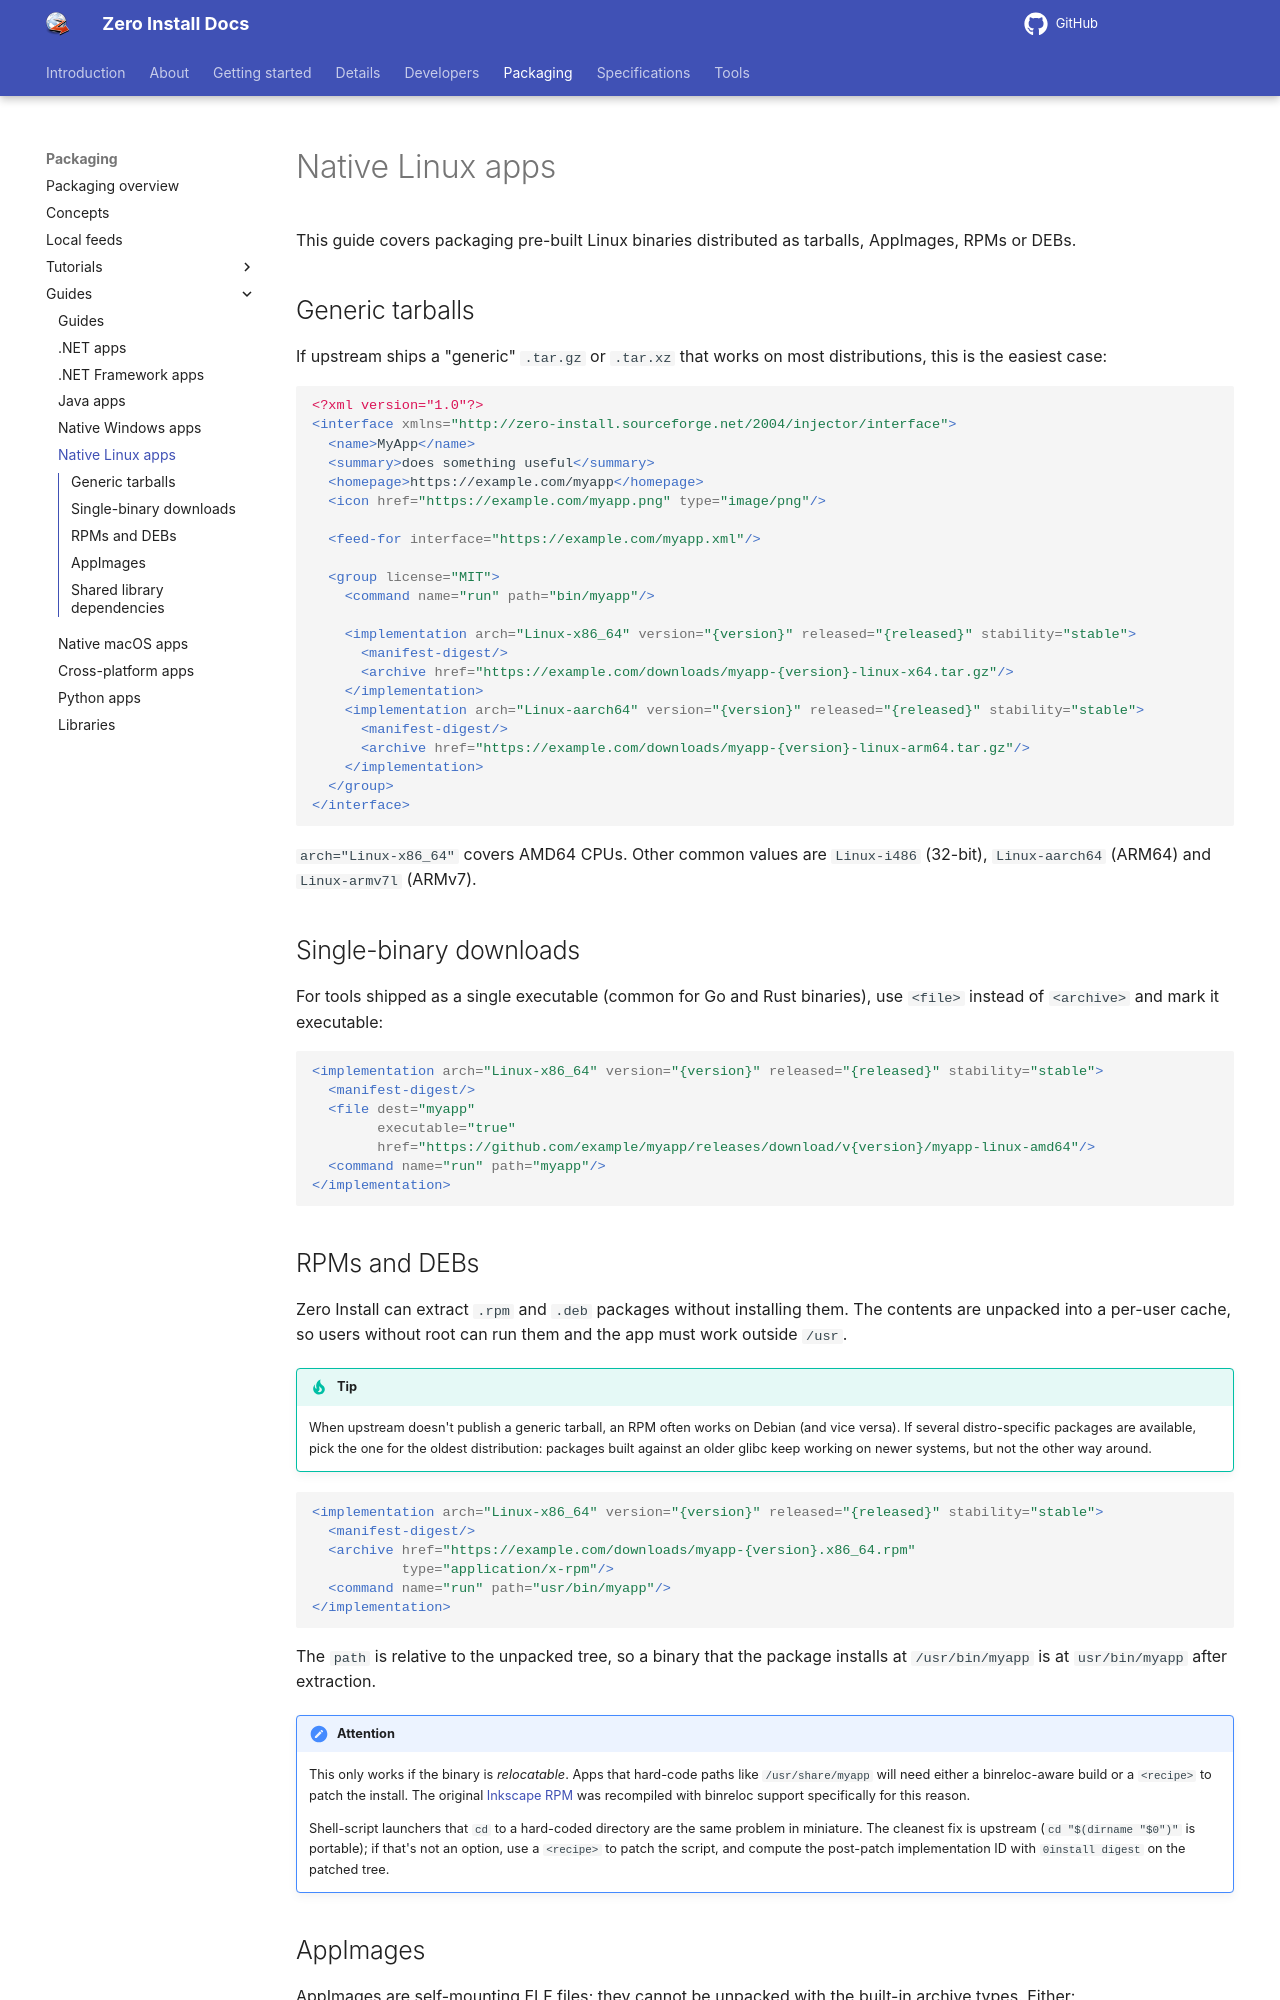

repository: 0install/docs · page: packaging/guides/linux-native/index.html · generator: mkdocs

# Native Linux apps

This guide covers packaging pre-built Linux binaries distributed as tarballs, AppImages, RPMs or DEBs.

## Generic tarballs

If upstream ships a "generic" `.tar.gz` or `.tar.xz` that works on most distributions, this is the easiest case:

```xml
<?xml version="1.0"?>
<interface xmlns="http://zero-install.sourceforge.net/2004/injector/interface">
  <name>MyApp</name>
  <summary>does something useful</summary>
  <homepage>https://example.com/myapp</homepage>
  <icon href="https://example.com/myapp.png" type="image/png"/>

  <feed-for interface="https://example.com/myapp.xml"/>

  <group license="MIT">
    <command name="run" path="bin/myapp"/>

    <implementation arch="Linux-x86_64" version="{version}" released="{released}" stability="stable">
      <manifest-digest/>
      <archive href="https://example.com/downloads/myapp-{version}-linux-x64.tar.gz"/>
    </implementation>
    <implementation arch="Linux-aarch64" version="{version}" released="{released}" stability="stable">
      <manifest-digest/>
      <archive href="https://example.com/downloads/myapp-{version}-linux-arm64.tar.gz"/>
    </implementation>
  </group>
</interface>
```

`arch="Linux-x86_64"` covers AMD64 CPUs. Other common values are `Linux-i486` (32-bit), `Linux-aarch64` (ARM64) and `Linux-armv7l` (ARMv7).

## Single-binary downloads

For tools shipped as a single executable (common for Go and Rust binaries), use `<file>` instead of `<archive>` and mark it executable:

```xml
<implementation arch="Linux-x86_64" version="{version}" released="{released}" stability="stable">
  <manifest-digest/>
  <file dest="myapp"
        executable="true"
        href="https://github.com/example/myapp/releases/download/v{version}/myapp-linux-amd64"/>
  <command name="run" path="myapp"/>
</implementation>
```
